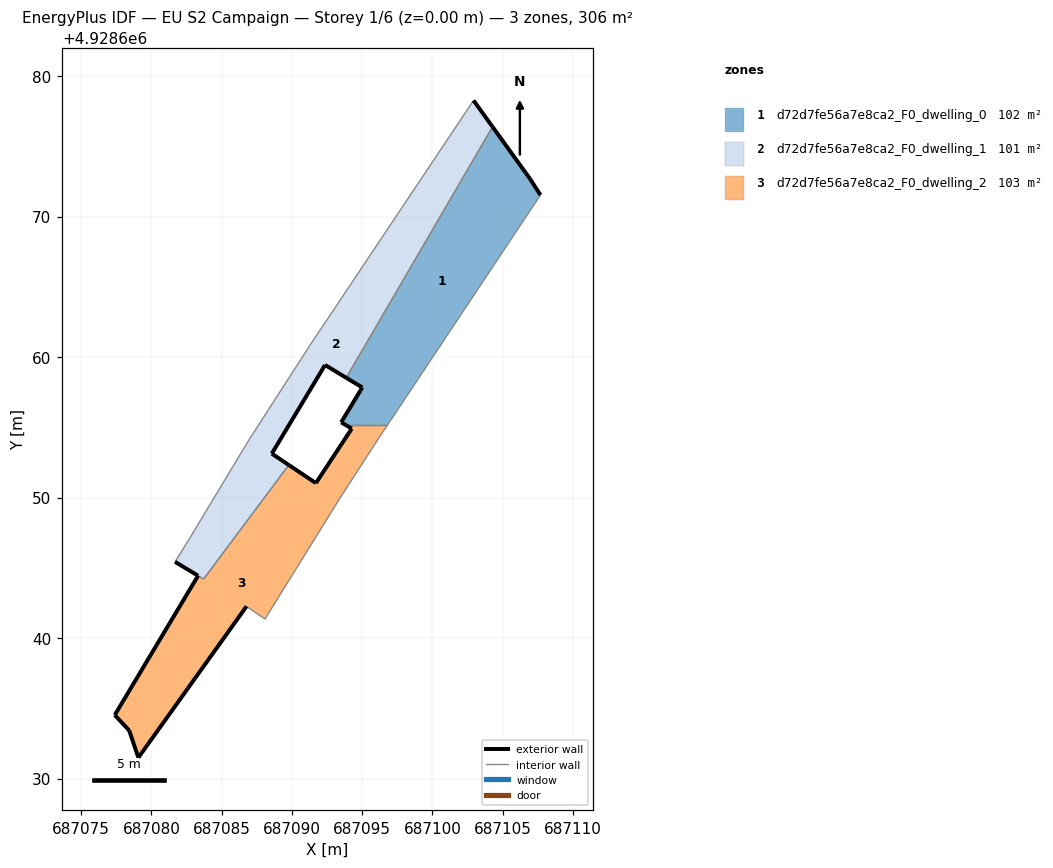
=== STOREY PLAN SPEC (per zone: floor XY polygon, exterior-wall plan segments, windows/doors) ===
zone 1: d72d7fe56a7e8ca2_F0_dwelling_0  (102.0 m²)
  floor: (687096.81, 4928655.15) (687107.70, 4928671.53) (687106.94, 4928672.71) (687106.65, 4928673.11) (687104.29, 4928676.39) (687093.87, 4928658.53) (687095.01, 4928657.84) (687093.51, 4928655.36) (687093.85, 4928655.15)
  exterior wall: (687093.85, 4928655.15) – (687093.51, 4928655.36)  [0.4 m]
  exterior wall: (687093.51, 4928655.36) – (687095.01, 4928657.84)  [2.9 m]
  exterior wall: (687095.01, 4928657.84) – (687093.87, 4928658.53)  [1.3 m]
  exterior wall: (687104.29, 4928676.39) – (687106.65, 4928673.11)  [4.0 m]
  exterior wall: (687106.65, 4928673.11) – (687106.94, 4928672.71)  [0.5 m]
  exterior wall: (687106.94, 4928672.71) – (687107.70, 4928671.53)  [1.4 m]
  interior walls: 3
zone 2: d72d7fe56a7e8ca2_F0_dwelling_1  (101.0 m²)
  floor: (687089.78, 4928652.32) (687088.57, 4928653.13) (687092.36, 4928659.44) (687093.87, 4928658.53) (687104.29, 4928676.39) (687102.93, 4928678.26) (687091.29, 4928660.85) (687086.99, 4928654.18) (687086.51, 4928653.39) (687082.74, 4928647.13) (687081.68, 4928645.43) (687083.32, 4928644.44) (687083.32, 4928644.44) (687083.72, 4928644.20)
  exterior wall: (687083.32, 4928644.44) – (687083.32, 4928644.44)  [0.0 m]
  exterior wall: (687083.32, 4928644.44) – (687081.68, 4928645.43)  [1.9 m]
  exterior wall: (687102.93, 4928678.26) – (687104.29, 4928676.39)  [2.3 m]
  exterior wall: (687093.87, 4928658.53) – (687092.36, 4928659.44)  [1.8 m]
  exterior wall: (687092.36, 4928659.44) – (687088.57, 4928653.13)  [7.4 m]
  exterior wall: (687088.57, 4928653.13) – (687089.78, 4928652.32)  [1.5 m]
  interior walls: 8
zone 3: d72d7fe56a7e8ca2_F0_dwelling_2  (103.0 m²)
  floor: (687088.09, 4928641.35) (687093.39, 4928649.91) (687095.88, 4928653.77) (687096.81, 4928655.15) (687093.85, 4928655.15) (687094.26, 4928654.91) (687091.71, 4928651.03) (687089.78, 4928652.32) (687083.72, 4928644.20) (687083.32, 4928644.44) (687077.39, 4928634.52) (687078.42, 4928633.42) (687079.07, 4928631.49) (687086.77, 4928642.26)
  exterior wall: (687089.78, 4928652.32) – (687091.71, 4928651.03)  [2.3 m]
  exterior wall: (687091.71, 4928651.03) – (687094.26, 4928654.91)  [4.6 m]
  exterior wall: (687094.26, 4928654.91) – (687093.85, 4928655.15)  [0.5 m]
  exterior wall: (687086.77, 4928642.26) – (687079.07, 4928631.49)  [13.2 m]
  exterior wall: (687079.07, 4928631.49) – (687078.42, 4928633.42)  [2.0 m]
  exterior wall: (687078.42, 4928633.42) – (687077.39, 4928634.52)  [1.5 m]
  exterior wall: (687077.39, 4928634.52) – (687083.32, 4928644.44)  [11.6 m]
  interior walls: 7

=== DERIVED (storey summary) ===
Building: EU S2 Campaign
Storey: 1 of 6  (floor level z = 0.00 m)
Storey gross floor area: 305.9 m²
Zones on this storey: 3
  - d72d7fe56a7e8ca2_F0_dwelling_0: floor 102.0 m²; exterior wall 10.6 m (31.7 m²); WWR 0.0%
  - d72d7fe56a7e8ca2_F0_dwelling_1: floor 101.0 m²; exterior wall 14.8 m (44.4 m²); WWR 0.0%
  - d72d7fe56a7e8ca2_F0_dwelling_2: floor 103.0 m²; exterior wall 35.8 m (107.3 m²); WWR 0.0%
Zone adjacency (shared interzone walls):
  - d72d7fe56a7e8ca2_F0_dwelling_0 ↔ d72d7fe56a7e8ca2_F0_dwelling_1
  - d72d7fe56a7e8ca2_F0_dwelling_0 ↔ d72d7fe56a7e8ca2_F0_dwelling_2
  - d72d7fe56a7e8ca2_F0_dwelling_1 ↔ d72d7fe56a7e8ca2_F0_dwelling_2